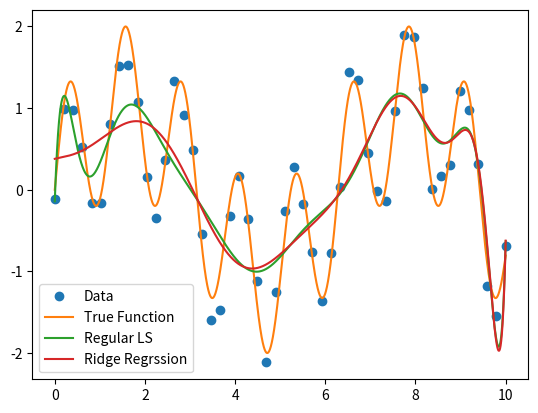

Reproduce this figure in Python.
import numpy as np
import numpy.linalg as la
import matplotlib.pyplot as plt
import math

def driver():
    a = 0 #endpoints
    b = 10
    n = 50 #number of interpolation points 
    m = 20 #order of polynomial
    Lamb = .3 #Lambda
    fine = 10000 #number of points to use for graphing and error calculation
    h = (b-a)/n

    noise = np.random.normal(0,h,n) #create gaussian noise where 1 standard deviation is the same as the step size h

    x_int = np.linspace(a,b,n)

    f = lambda x: np.sin(x) + np.sin(5*x) #function

    y_int = f(x_int) + noise #interpolation data


    coeff_ls = RR(x_int,y_int,m,0) #coefficients of resulting polynomial using regular least squares
    coeff_RR = RR(x_int,y_int,m,Lamb) #coefficients of resulting polynomial using tikhonov

    x_graph = np.linspace(a,b,fine) #create data for plotting smooth line of function 
    y_graph = f(x_graph)

    y_poly_ls = np.polyval(coeff_ls,x_graph) #create data for plotting smooth line of polynomial approx using regular least squares
    y_poly_RR = np.polyval(coeff_RR,x_graph) #create data for plotting smooth line of polynomial approx using tikhonov

    error_ls = np.sum(np.abs(y_graph-y_poly_ls))/fine
    error_RR = np.sum(np.abs(y_graph-y_poly_RR))/fine
    print('The average error between the true function and the polynomial using Regular Least Squares is',error_ls,'\nThe average error between the true function and the polynomial using Ridge Regression is',error_RR)

    plt.plot(x_int,y_int,'o') #Plotting data, function, LS polynomial, Tikhonov polynomial
    plt.plot(x_graph,y_graph)
    plt.plot(x_graph,y_poly_ls)
    plt.plot(x_graph,y_poly_RR)
    plt.legend(['Data','True Function','Regular LS','Ridge Regrssion'])
    plt.show()



def RR(x_int,y_int,m,Lamb):
    #Inputs:
    #x_int - interpolation nodes
    #y_int - interpolation data
    #m - degree of polynomial
    #z - x points to be estimated
    #Lamb - weight factor lambda
    #Outputs: a - coefficients for polynomial in order a_m, a_m-1, ... , a_0
    n = len(x_int) #number of interpolation points
    A = np.zeros([n,m+1])

    for i in range(m+1):
        for ii in range(n):
            A[ii,i] = x_int[ii]**i #Vandemonde matrix

    temp = np.matmul(np.transpose(A),A)+Lamb**2*np.identity(m+1) #Form left side of solve
    a = np.linalg.solve(temp,np.matmul(np.transpose(A),y_int)) #solve for the coefficients
    a = np.flip(a) #change the order to match np.polyval
    return a
 
if __name__ == '__main__':
  # run the drivers only if this is called from the command line
   driver()